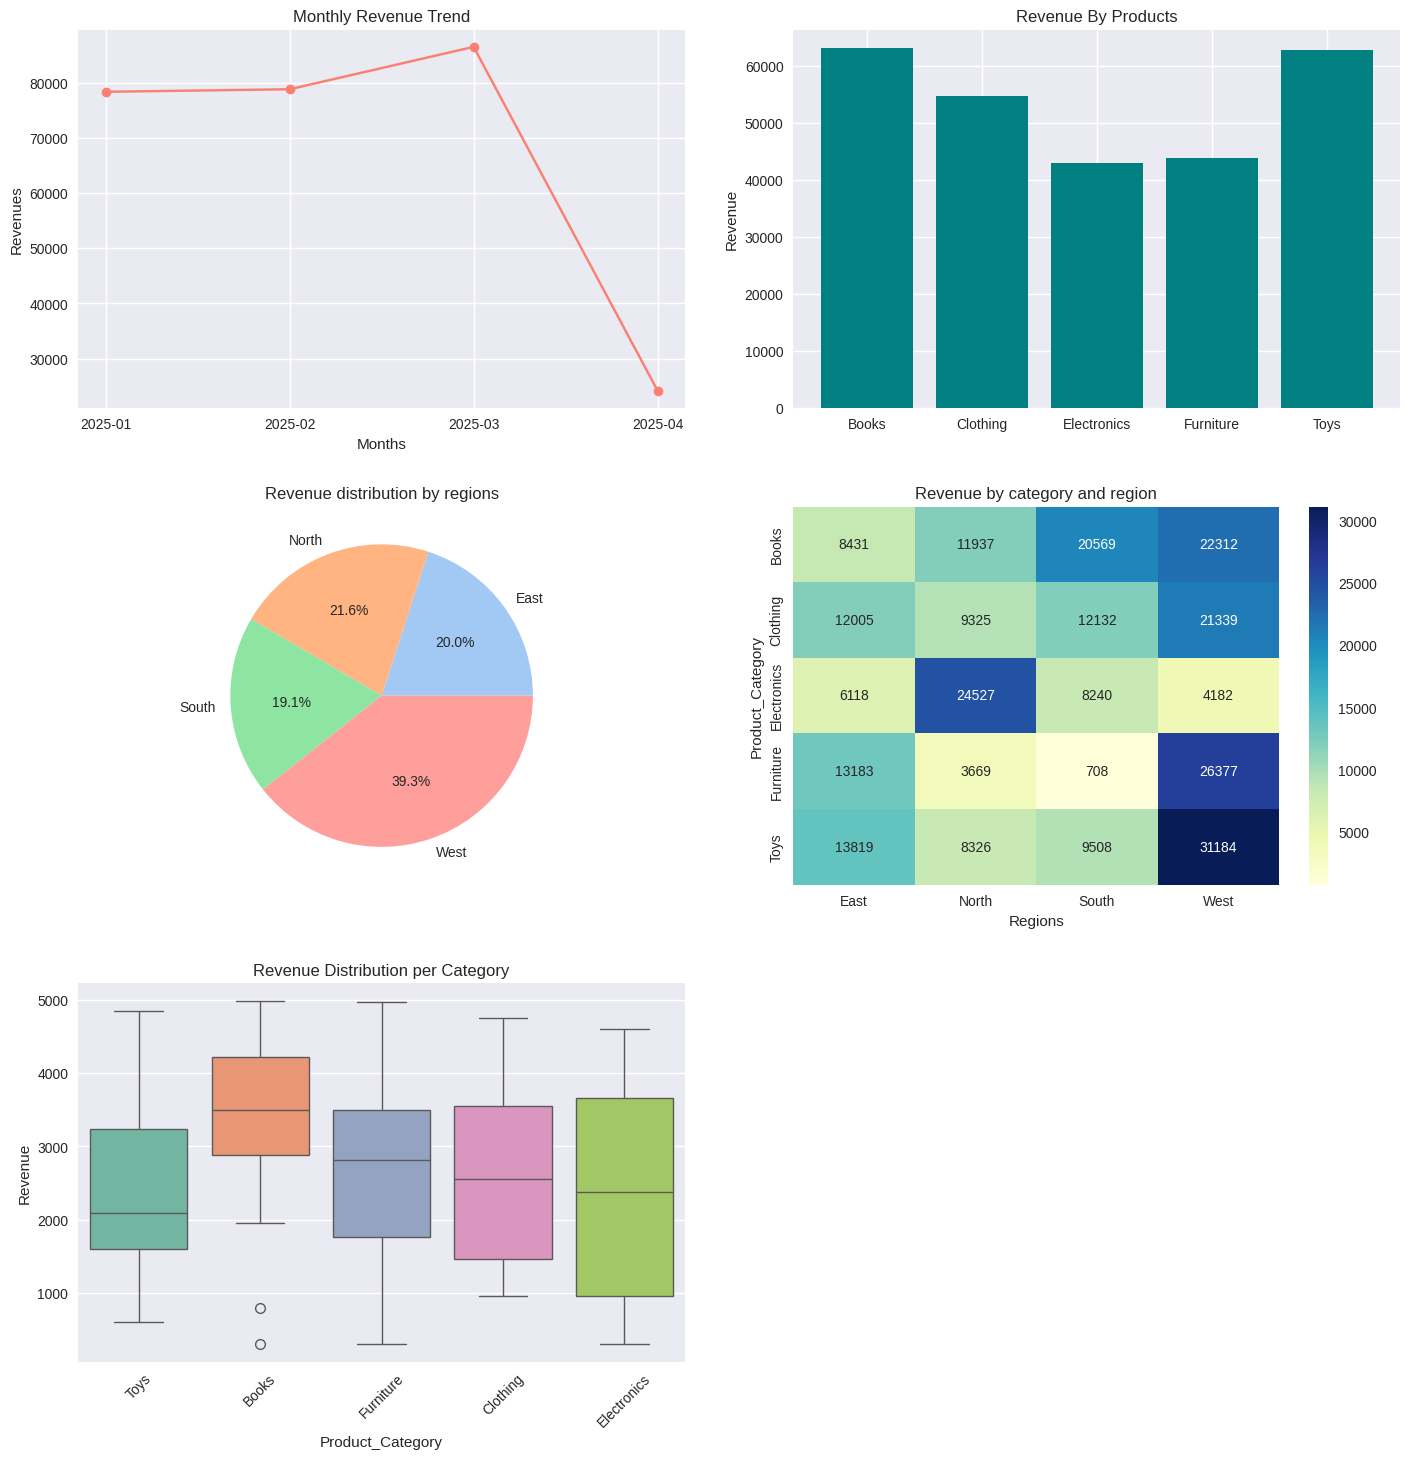

Write Python code to recreate this figure.
import numpy as np
import pandas as pd
import matplotlib.pyplot as plt
import seaborn as sns
np.random.seed(42)

plt.style.use('seaborn-v0_8')

num_rows = 100

data = {
    "Order_Date":pd.date_range(start="2025-01-01",periods=num_rows,freq="D"),
    "Product_Category":np.random.choice(['Electronics', 'Clothing', 'Furniture', 'Toys', 'Books'],num_rows),
    "Revenue":np.random.randint(100,5000,num_rows),
    "Regions":np.random.choice(['North', 'South', 'East', 'West'],num_rows)
}

df = pd.DataFrame(data)
df["Order_Date"] = pd.to_datetime(df['Order_Date'])
df["Month"] = df["Order_Date"].dt.to_period("M").astype(str)

monthly_revenue = df.groupby("Month")["Revenue"].sum()

revenue_by_category = df.groupby("Product_Category")["Revenue"].sum()

revenue_by_regions = df.groupby("Regions")["Revenue"].sum()

heatmap_data = pd.pivot_table(df,values="Revenue",index="Product_Category",columns="Regions",aggfunc="sum")

fig, axes = plt.subplots(3, 2, figsize=(15, 15))
fig.tight_layout(pad=5.0)

axes[0,0].plot(monthly_revenue.index,monthly_revenue.values,marker="o",color="salmon")
axes[0,0].set_title("Monthly Revenue Trend")
axes[0,0].set_xlabel("Months")
axes[0,0].set_ylabel("Revenues")

axes[0,1].bar(revenue_by_category.index,revenue_by_category.values,color="teal")
axes[0,1].set_title("Revenue By Products")
axes[0,1].set_ylabel("Revenue")

axes[1,0].pie(revenue_by_regions.values,labels=revenue_by_regions.index,autopct='%1.1f%%',colors=sns.color_palette("pastel"))
axes[1,0].set_title("Revenue distribution by regions")

sns.heatmap(heatmap_data,annot=True, fmt='.0f', cmap='YlGnBu', ax=axes[1, 1])
axes[1,1].set_title("Revenue by category and region")

sns.boxplot(data=df, x='Product_Category', y='Revenue', ax=axes[2, 0], palette='Set2')
axes[2, 0].set_title('Revenue Distribution per Category')
axes[2, 0].tick_params(axis='x', rotation=45)

# Hide last empty subplot
axes[2, 1].axis('off')

plt.show()